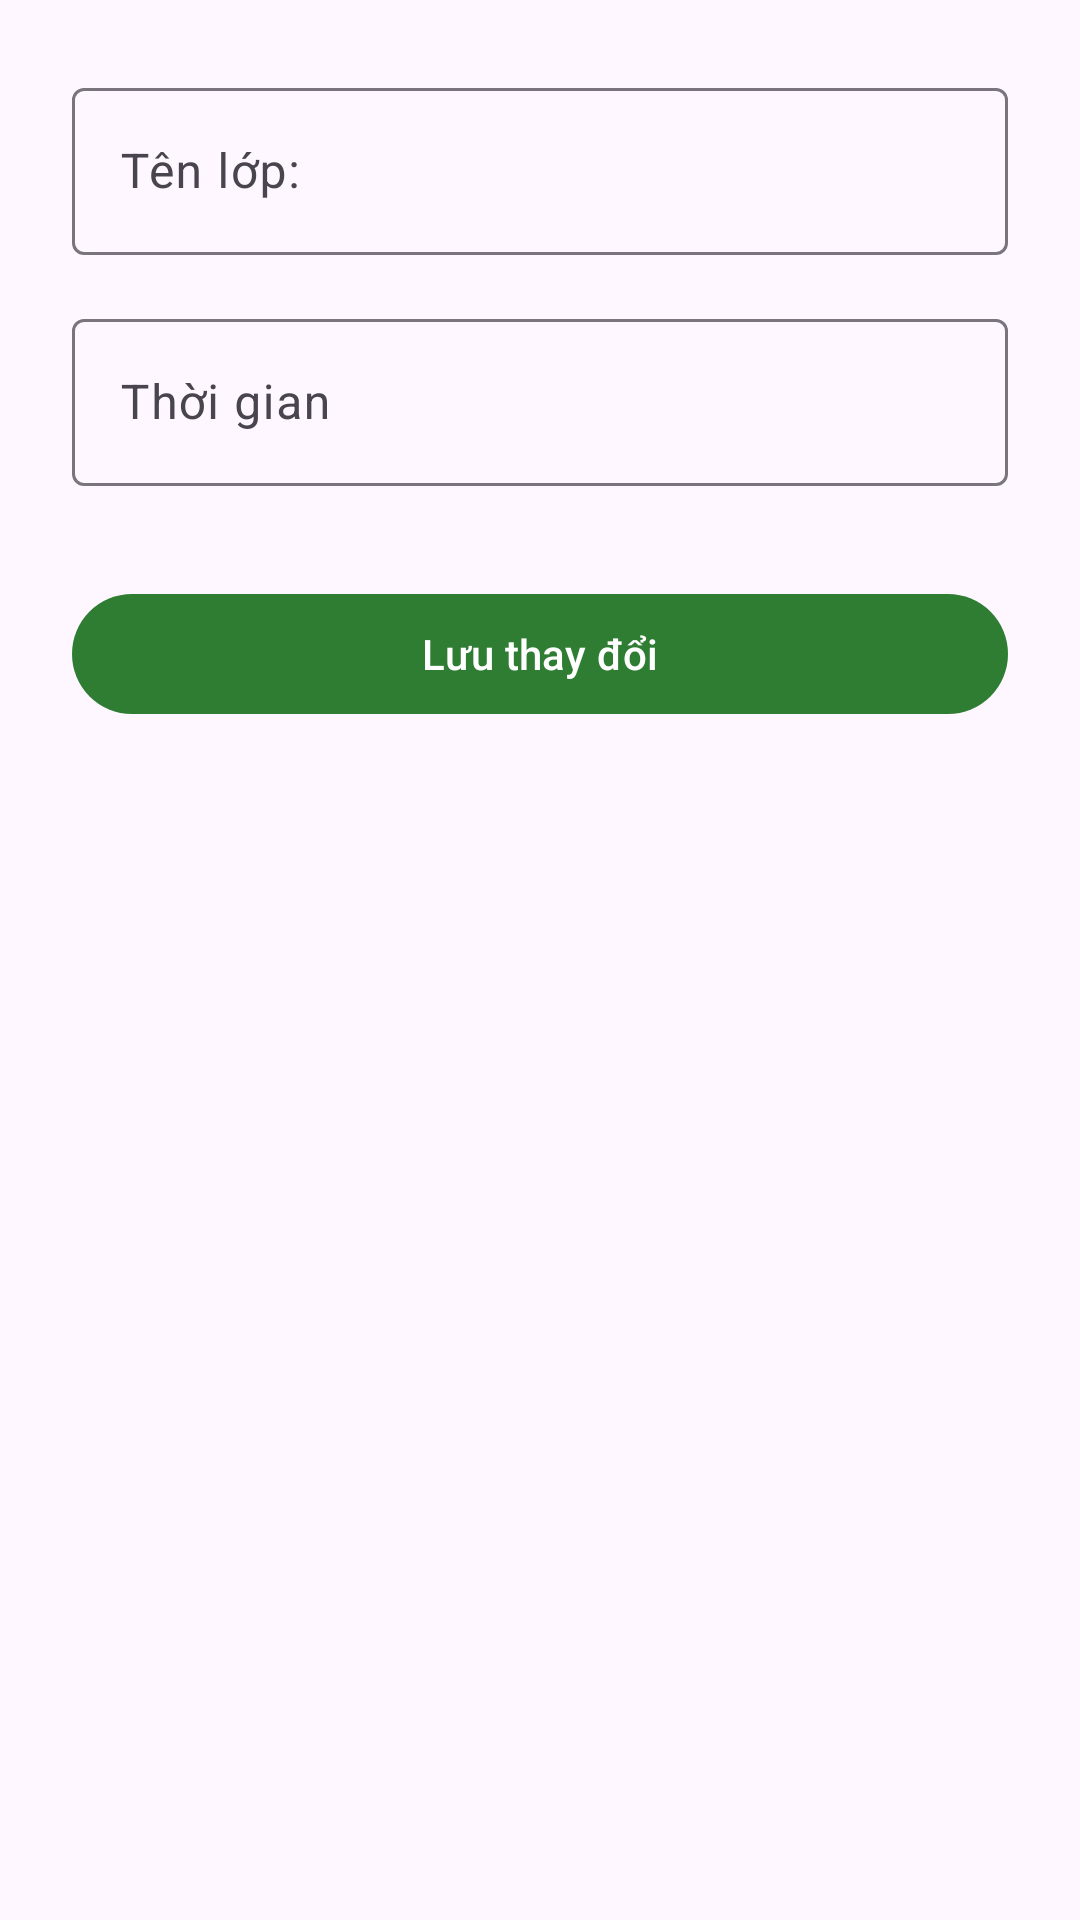

The Android layout XML behind this screen, and the referenced resources:
<!-- AndroidManifest.xml: application theme Theme.StudyMate -->
<!-- res/layout/fragment_class_edit.xml -->
<?xml version="1.0" encoding="utf-8"?>
<androidx.constraintlayout.widget.ConstraintLayout
    xmlns:android="http://schemas.android.com/apk/res/android"
    xmlns:app="http://schemas.android.com/apk/res-auto"
    xmlns:tools="http://schemas.android.com/tools"
    android:layout_width="match_parent"
    android:layout_height="match_parent"
    tools:context=".ui.studyclass.teacher.ClassUpdateFragment">

    <ScrollView
        android:id="@+id/scrollViewContent"
        android:layout_width="match_parent"
        android:layout_height="match_parent"
        android:fillViewport="true">

        <LinearLayout
            android:layout_width="match_parent"
            android:layout_height="wrap_content"
            android:orientation="vertical"
            android:padding="24dp">

            <com.google.android.material.textfield.TextInputLayout
                android:id="@+id/tilClassName"
                android:layout_width="match_parent"
                android:layout_height="wrap_content"
                android:hint="@string/class_name">

                <com.google.android.material.textfield.TextInputEditText
                    android:id="@+id/edtClassName"
                    android:layout_width="match_parent"
                    android:layout_height="wrap_content"
                    android:inputType="textCapSentences"
                    tools:text="Lớp học Android" />
            </com.google.android.material.textfield.TextInputLayout>

            <com.google.android.material.textfield.TextInputLayout
                android:id="@+id/tilClassTime"
                android:layout_width="match_parent"
                android:layout_height="wrap_content"
                android:layout_marginTop="16dp"
                android:hint="@string/time">

                <com.google.android.material.textfield.TextInputEditText
                    android:id="@+id/edtClassTime"
                    android:layout_width="match_parent"
                    android:layout_height="wrap_content"
                    android:inputType="textCapSentences"
                    tools:text="Thứ 2, 4, 6" />
            </com.google.android.material.textfield.TextInputLayout>

            <com.google.android.material.button.MaterialButton
                android:id="@+id/btnUpdate"
                android:layout_width="match_parent"
                android:layout_height="wrap_content"
                android:layout_marginTop="32dp"
                android:text="@string/save_changes" />

        </LinearLayout>
    </ScrollView>

    
    <ProgressBar
        android:id="@+id/progressBar"
        android:layout_width="wrap_content"
        android:layout_height="wrap_content"
        android:visibility="gone"
        app:layout_constraintTop_toTopOf="parent"
        app:layout_constraintBottom_toBottomOf="parent"
        app:layout_constraintStart_toStartOf="parent"
        app:layout_constraintEnd_toEndOf="parent"
        tools:visibility="visible"/>

</androidx.constraintlayout.widget.ConstraintLayout>
<!-- resources referenced by this layout -->
<resources>
  <string name="class_name">Tên lớp:</string>
  <string name="save_changes">Lưu thay đổi</string>
  <string name="time">Thời gian</string>
  <style name="Theme.StudyMate" parent="Theme.Material3.DayNight.NoActionBar">
          <item name="colorPrimary">#2E7D32</item>
          <item name="colorSecondary">#00ACC1</item>
          <item name="android:statusBarColor">?attr/colorPrimary</item>
      </style>
</resources>
